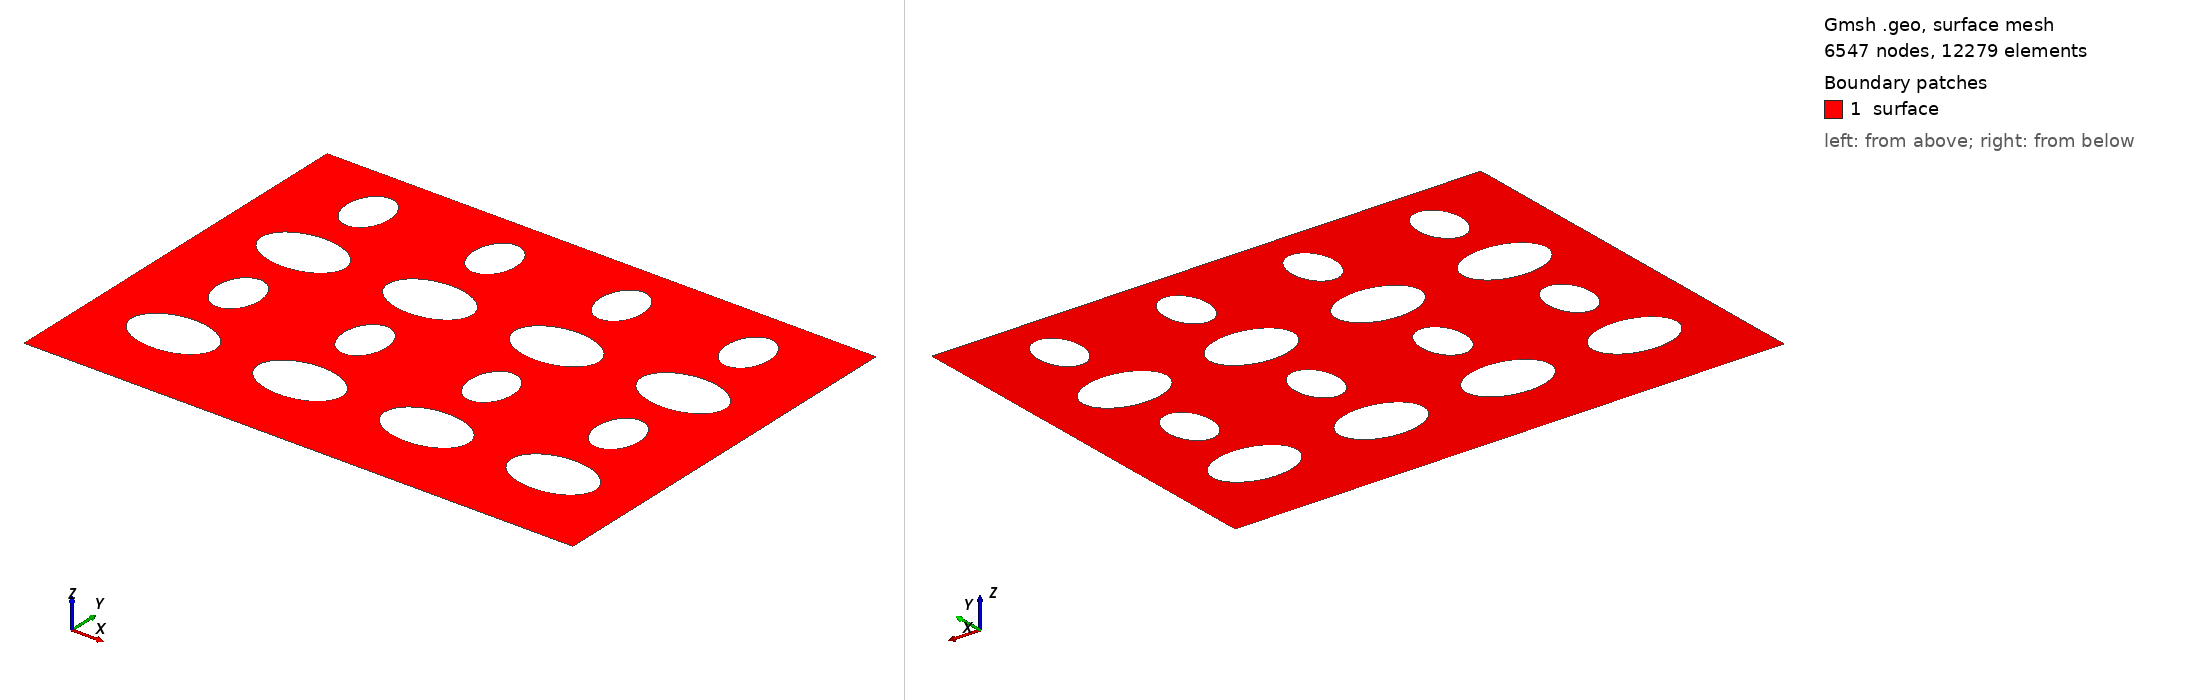

Gmsh geometry script, surface-meshed: 6547 nodes, 12279 surface elements. Boundary patches (legend numbers): 1 surface. Left view from above one corner, right view from below the opposite corner. Legend entries are the model's physical surfaces. The drawing asked Gmsh for element sizes between 1% and 20% of the model's largest extent; the script's own settings can give other sizes.

=== DPFeliptico_DelgadoAlternado_Local_(1.12e-3x1.56e-3)_4x4_obstaculos_3.6e-5&1.4e-5_mesh_21k_elem_1.6e-4&2.4e-4_D_1.2e-4_L.geo (drawn) ===
lci = 0.000036; // quinas inferiores, 12x3
lcs = 0.000036; // quinas superiores, 12x3
le  = 0.000014; // elipse, 12x1.17

rh1 = 0.00012; // raio horizontal 1
rh2 = 0.00006; // raio horizontal 2
rv = 0.00008; // raio vertical
Dv = 2*rv;
kh = 3*rh1; // permeabilidade horizontal
kv = 3*rv; // permeabilidade vertical
xc = 4*rh2; // x centro da 1a. elipse
yc = 3*rv; // y centro da 1a. elipse

nh = 4; // total de obstaculos horizontais
nv = 4; // total de obstaculos verticais

Lx = 2*xc + (nh-1)*kh; // comprimento da malha
Ly = yc + (nv-1)*kv + Dv; // largura da malha
//+
Point(1) = {         0,  0, 0, lci};
Point(2) = {        Lx,  0, 0, lci};
Point(3) = {        Lx, Ly, 0, lcs};
Point(4) = {Lx-xc+rh1, Ly, 0, le };
Point(5) = {   xc-rh1, Ly, 0, le };
Point(6) = {         0, Ly, 0, lcs};
//+
Line(1) = {1, 2};
Line(2) = {2, 3};
Line(3) = {3, 4};
Line(4) = {4, 5};
Line(5) = {5, 6};
Line(6) = {6, 1};

Curve Loop(1) = {3, 4, 5, 6, 1, 2};

// elipses horizontais (nh) e verticais (nv)
count=0;counte=0;countl=2;
For h In {0:nh-1}
 For v In {0:nv-1}
  If (v % 2 == 0)
    //+
    Point(7+count)  = {   xc+kh*(h),    yc+kv*(v), 0, le};  // centro da elipse
    Point(8+count)  = {xc+rh1+kh*(h),    yc+kv*(v), 0, le};  // direita da elipse
    Point(9+count)  = {   xc+kh*(h), yc+rv+kv*(v), 0, le};  // cima da elipse
    Point(10+count) = {xc-rh1+kh*(h),    yc+kv*(v), 0, le};  // esquerda da elipse
    Point(11+count) = {   xc+kh*(h), yc-rv+kv*(v), 0, le};  // baixo da elipse
  Else
    //+
    Point(7+count)  = {   xc+kh*(h),    yc+kv*(v), 0, le};  // centro da elipse
    Point(8+count)  = {xc+rh2+kh*(h),    yc+kv*(v), 0, le};  // direita da elipse
    Point(9+count)  = {   xc+kh*(h), yc+rv+kv*(v), 0, le};  // cima da elipse
    Point(10+count) = {xc-rh2+kh*(h),    yc+kv*(v), 0, le};  // esquerda da elipse
    Point(11+count) = {   xc+kh*(h), yc-rv+kv*(v), 0, le};  // baixo da elipse
  EndIf
  //+
  Ellipse(7+(counte))  = {9+count, 7+count, 7+count, 8+count}; // Faz arco eliptico com dois pontos e um centro
  Ellipse(8+(counte))  = {8+count, 7+count, 7+count, 11+count};
  Ellipse(9+(counte))  = {11+count, 7+count, 7+count, 10+count};
  Ellipse(10+(counte)) = {10+count, 7+count, 7+count, 9+count}; 

  Curve Loop(countl) = {10+counte, 7+counte, 8+counte, 9+counte};
  count+=5;counte+=4;countl+=1;
 EndFor
EndFor

Plane Surface(1) = {1:countl-1};

//+
Physical Line("inferior", 1)  = {1};
Physical Line("superior", 2)  = {3,4,5};
Physical Line("esquerda", 3)  = {6};
Physical Line("direita", 4)   = {2};
Physical Line("obstaculo1", 5) = {7+0*nv*4:1*nv*4+6};
Physical Line("obstaculo2", 6) = {7+1*nv*4:2*nv*4+6};
Physical Line("obstaculo3", 7) = {7+2*nv*4:3*nv*4+6};
Physical Line("obstaculo4", 8) = {7+3*nv*4:4*nv*4+6};
Physical Surface("surface") = {1};
